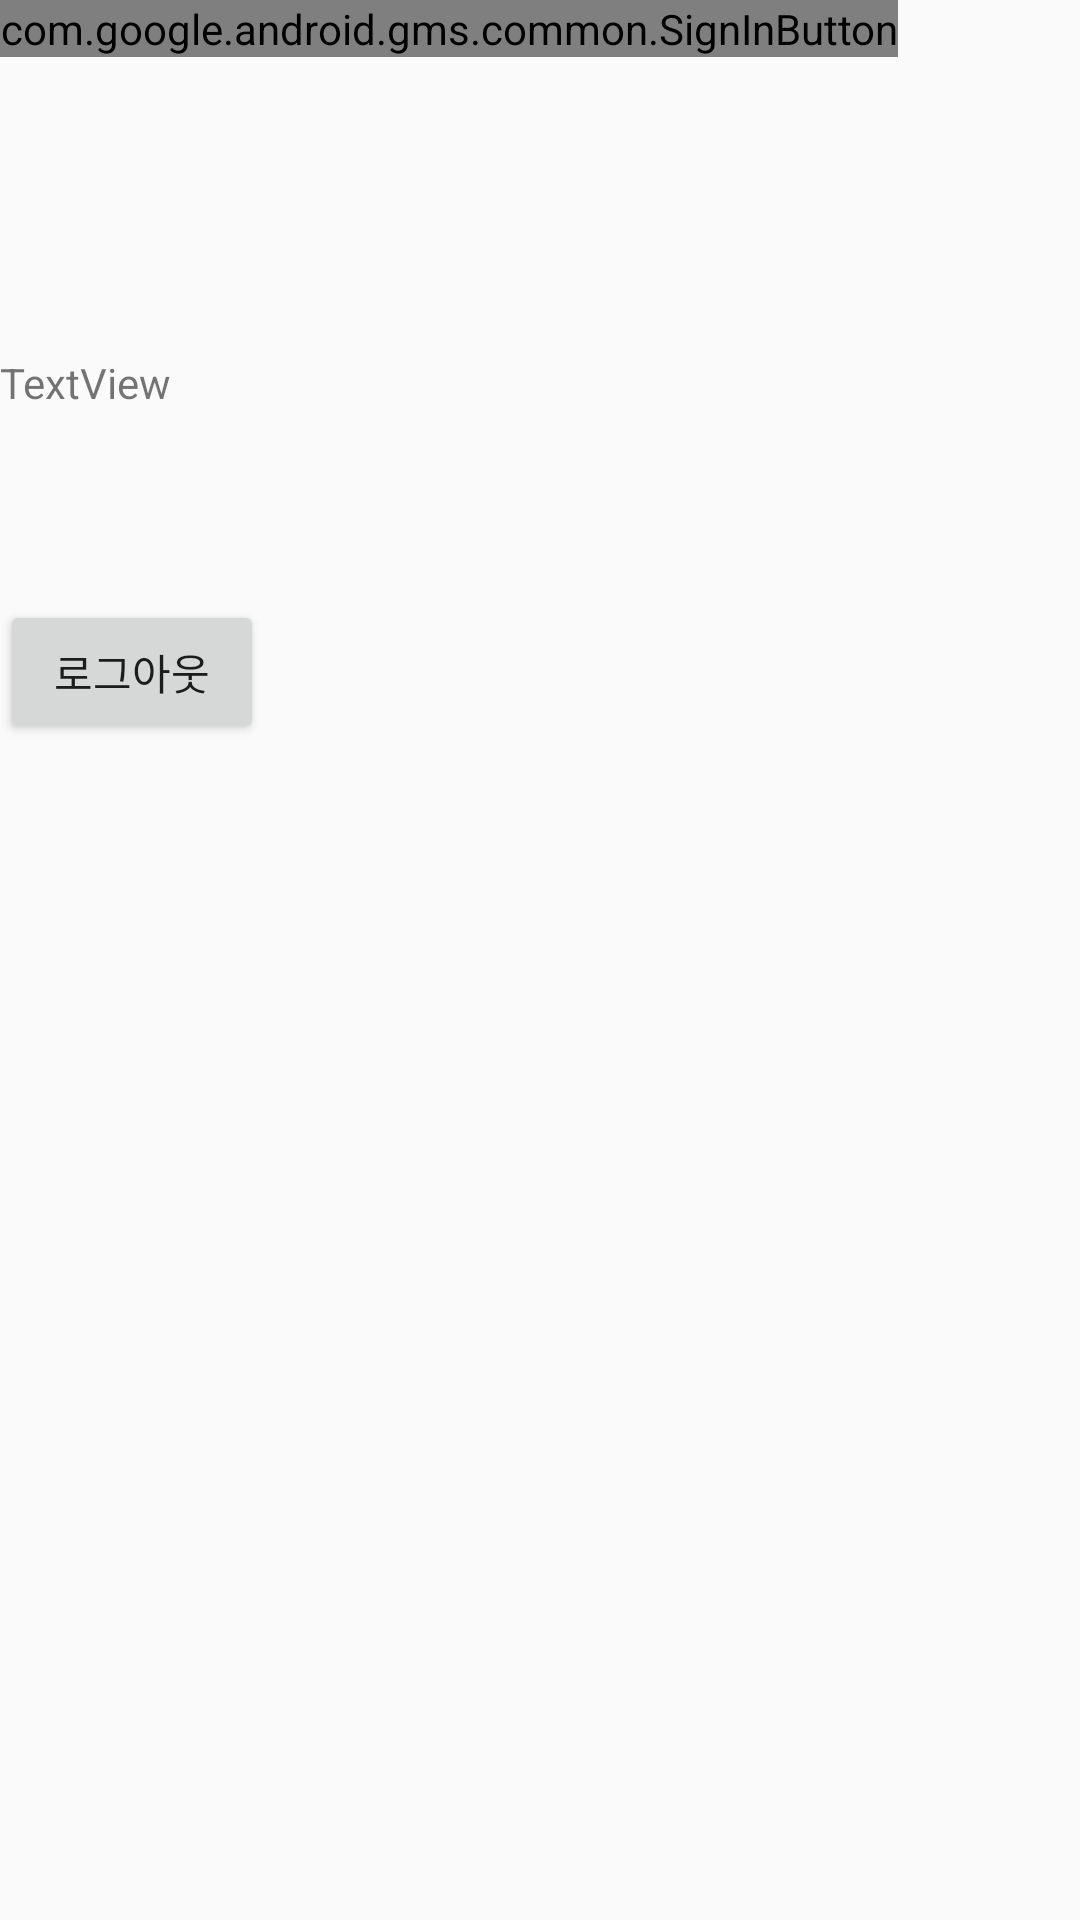

This screen was rendered from an Android layout file. Write that file and the resources it references.
<!-- AndroidManifest.xml: application theme noActionBarAppTheme -->
<!-- res/layout/login_google.xml -->
<?xml version="1.0" encoding="utf-8"?>
<RelativeLayout xmlns:android="http://schemas.android.com/apk/res/android"
                xmlns:tools="http://schemas.android.com/tools"
                android:id="@+id/activity_main"
                android:layout_width="match_parent"
                android:layout_height="match_parent">

    <com.google.android.gms.common.SignInButton
            android:id="@+id/sign_in_button"
            android:layout_width="wrap_content"
            android:layout_height="wrap_content" />

    <TextView
            android:id="@+id/mStatusTextView"
            android:layout_width="wrap_content"
            android:layout_height="wrap_content"
            android:layout_alignParentLeft="true"
            android:layout_alignParentStart="true"
            android:layout_below="@+id/sign_in_button"
            android:layout_marginTop="99dp"
            android:text="TextView" />

    <Button
            android:id="@+id/logout_button"
            android:layout_width="wrap_content"
            android:layout_height="wrap_content"
            android:layout_marginTop="200dp"
            android:text="로그아웃"/>
</RelativeLayout>
<!-- resources referenced by this layout -->
<resources>
  <style name="noActionBarAppTheme" parent="Theme.AppCompat.Light.DarkActionBar">
          
          <item name="colorPrimary">#97a8d2</item>
          <item name="colorPrimaryDark">#97a8d2</item>
          <item name="colorAccent">@color/colorAccent</item>
          <item name="windowActionBar">false</item>
          <item name="windowNoTitle">true</item>
      </style>
  <color name="colorAccent">#D81B60</color>
</resources>
